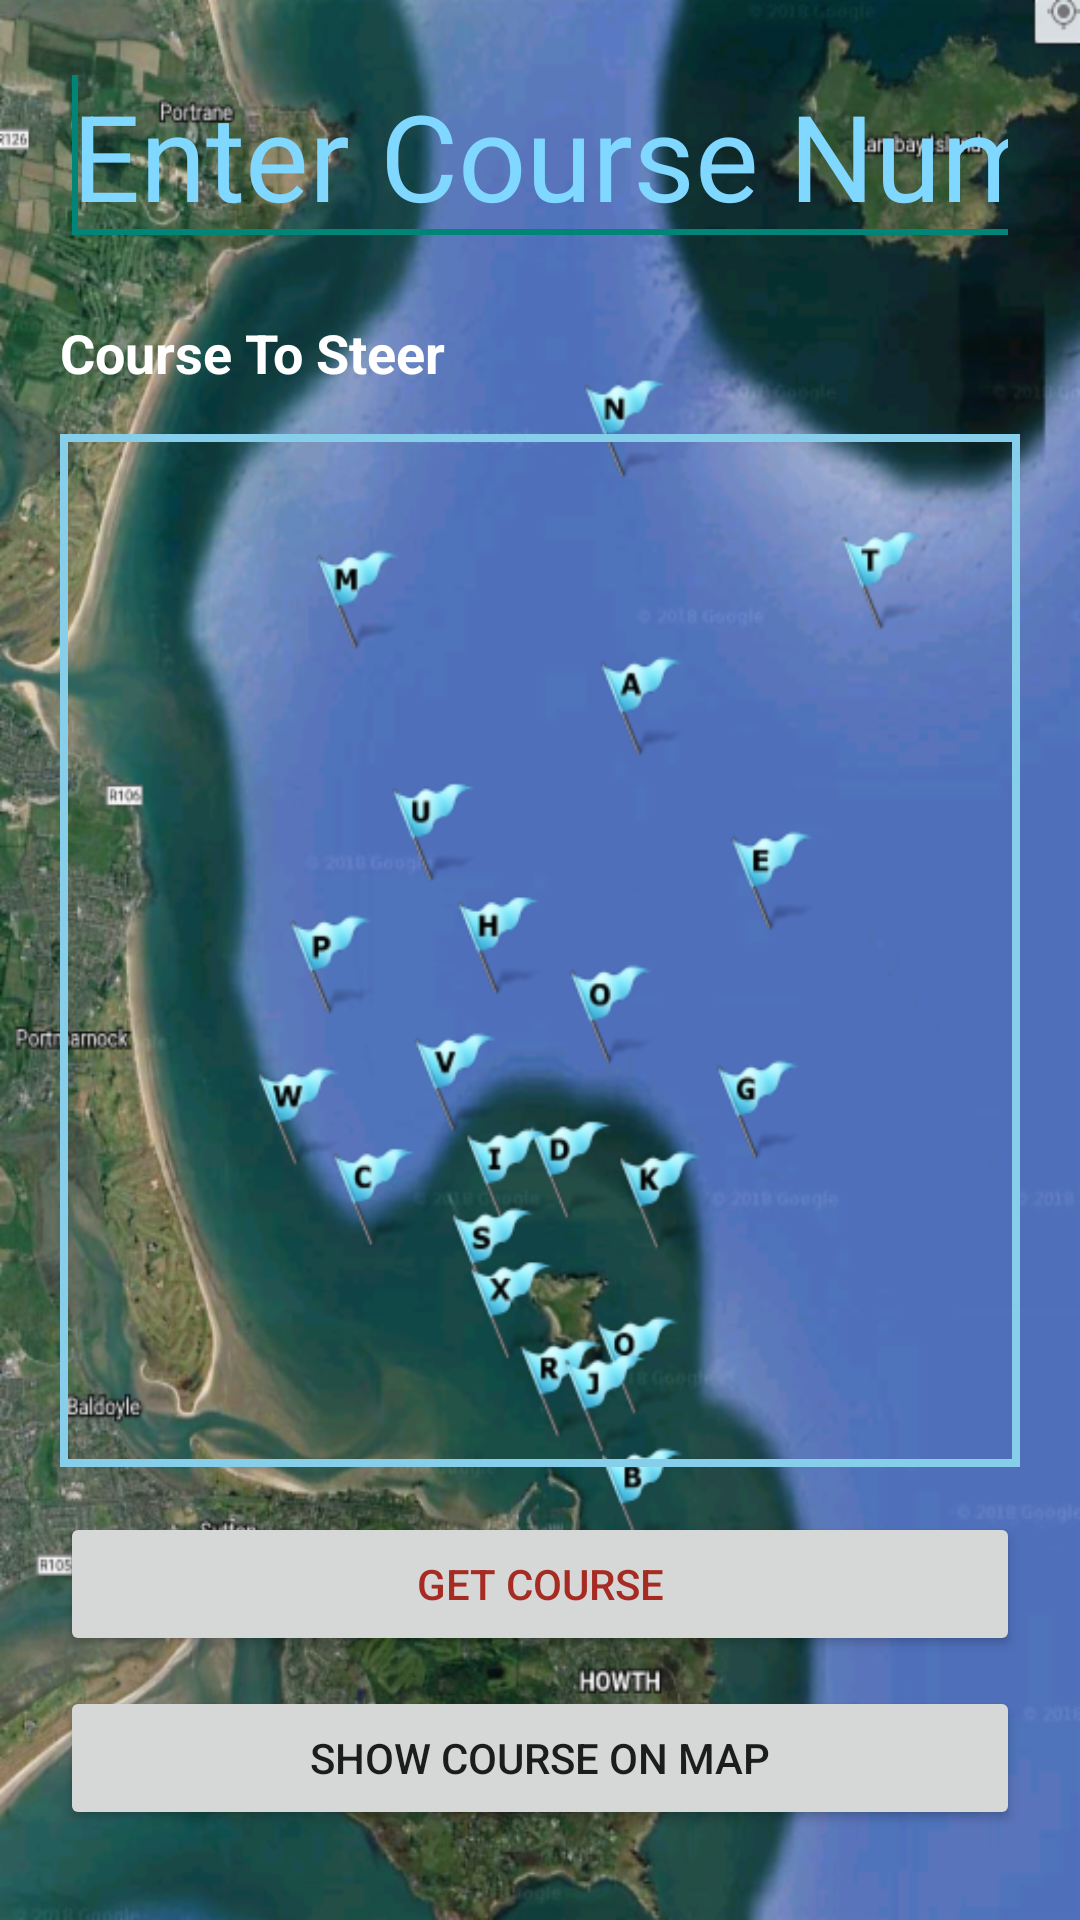

Produce the Android XML layout that renders to this screen, including the resource entries it uses.
<!-- AndroidManifest.xml: application theme AppTheme -->
<!-- res/layout/course_information.xml -->
<?xml version="1.0" encoding="utf-8"?>
<RelativeLayout xmlns:android="http://schemas.android.com/apk/res/android"
    xmlns:tools="http://schemas.android.com/tools"
    android:layout_width="match_parent"
    android:layout_height="match_parent"
    android:background="@drawable/hycracearea2"
    >

    <EditText
        android:id="@+id/etSQLrowInfo"
        android:layout_width="wrap_content"
        android:layout_height="wrap_content"
        android:layout_marginLeft="20dp"
        android:layout_marginRight="20dp"
        android:layout_marginTop="15dp"
        android:hint="@string/enter_course_number"
        android:textColorHint="@color/bright_blue"
        android:textColor="@color/white"
        android:textSize="40dp"
        android:imeOptions="actionDone"
        android:inputType="number">

        <requestFocus />
    </EditText>

    <TextView
        android:id="@+id/Course"
        android:layout_width="wrap_content"
        android:layout_height="wrap_content"
        android:layout_below="@+id/etSQLrowInfo"
        android:layout_marginLeft="20dp"
        android:layout_marginRight="20dp"
        android:layout_marginTop="20dp"
        android:text="@string/course_to_steer"
        android:textColor="@color/white"
        android:textStyle="bold"
        android:textAppearance="?android:attr/textAppearanceMedium" />
    
    <EditText
        android:id="@+id/et_course_details"
        android:layout_width="fill_parent"
        android:layout_height="fill_parent"
        android:layout_marginLeft="20dp"
        android:layout_marginRight="20dp"
        android:layout_marginTop="15dp"
        android:background="@drawable/edittext_border"
        android:layout_below="@+id/Course"
        android:layout_above="@+id/bgetcourse"
        android:gravity="top|left"
        android:inputType="textNoSuggestions|textMultiLine"
        android:textSize="30dp"
        android:textStyle="bold"
        android:padding="2dp"
        android:clickable="false" 
        android:cursorVisible="false" 
        android:focusable="false" 
        android:focusableInTouchMode="false" />

    <Button
        android:id="@+id/bgetcourse"
        android:layout_width="fill_parent"
        android:layout_height="wrap_content"
        android:layout_above="@+id/btnMap"
        android:layout_marginLeft="20dp"
        android:layout_marginRight="20dp"
        android:layout_marginTop="15dp"
        android:text="@string/get_course"
        android:textColor= "@color/red65" />

    <Button
        android:id="@+id/btnMap"
        android:layout_width="fill_parent"
        android:layout_height="wrap_content"
        android:layout_marginLeft="20dp"
        android:layout_marginRight="20dp"
        android:layout_marginBottom="30dp"
        android:layout_marginTop="10dp"
        android:layout_alignParentBottom="true"
        android:layout_centerHorizontal="true"
        android:text="SHOW COURSE ON MAP" />

</RelativeLayout>
<!-- resources referenced by this layout -->
<resources>
  <color name="bright_blue">#80D7FF</color>
  <color name="red65">#A62C23</color>
  <color name="white">#FFFFFF</color>
  <!-- drawable edittext_border (drawable) -->
  <shape xmlns:android="http://schemas.android.com/apk/res/android"
      android:shape="rectangle" >
  
      <stroke
          android:width="2.5dp"
          android:color="#87CEEB" />
      
      
  
  </shape>
  <!-- drawable hycracearea2: png bitmap (drawable-mdpi, 610122 bytes) -->
  <string name="course_to_steer">Course To Steer</string>
  <string name="enter_course_number">Enter Course Number</string>
  <string name="get_course">Get Course</string>
  <style name="AppTheme" parent="AppBaseTheme">
          
      </style>
  <style name="AppBaseTheme" parent="Base.Theme.AppCompat.Light">
          
      </style>
</resources>
